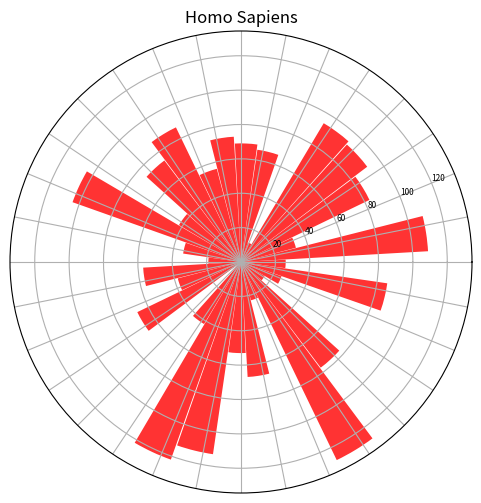

Write the Python code that produced this figure.

import numpy as np
import matplotlib.pyplot as plot

def get_division_cols(gl):
    row_cols = []
    for i in gl:
        if i['div'] == 'Fungi':
            row_cols.append('purple')
        elif i['div'] == 'Vertebrates':
            row_cols.append('red')
        elif i['div'] == 'Metazoa':
            row_cols.append('orange')
        elif i['div'] == 'Plants':
            row_cols.append('green')
        elif i['div'] == 'Protists':
            row_cols.append('blue')
        else:
            row_cols.append('grey')
            print(i['div'], 'Not found')
    return row_cols

def radial_plot(filename, data, title):
    fig = plot.figure(figsize=(6,6))
    #fig.subplots_adjust(0.02, 0.02, 0.97, 0.97, wspace=0.1, hspace=0.1)

    ax = fig.add_subplot(111, polar=True)

    erad = 2*np.pi / (len(data)+1) # each segment gets 0.69813170079773 (or thereabouts) rads
    eradh = erad / 2.0
    eradq = eradh / 2.0
    theta = np.arange(0.0, 2*np.pi, 2*np.pi/len(data))
    width = (np.pi/4)*len(data) # in rads?
    width = 0.5

    ax.bar(theta+(0.6981317/2), data, width=erad, bottom=0.0, alpha=0.8, color='red')

    ax.set_title(title)
    ax.set_xticks(theta)
    ax.set_xticklabels("")
    #ax.set_yticklabels("") # For hte svg

    #l = ax.get_rlim()
    #ax.set_rticks([0.5, 1, 1.5, 2])

    l = ax.get_ylim()
    #print k, ["%s%%" % i for i in range(l[0], l[1]+5, l[1]//len(axes[k].get_yticklabels()))]
    #print [str(t) for t in axes[k].get_yticklabels()]
    [t.set_fontsize(6) for t in ax.get_yticklabels()]
    #print ["%s%%" % (i*10, ) for i, t in enumerate(axes[k].get_yticklabels())]
    #print [t.get_text() for t in axes[k].get_yticklabels()]
    ylabs = ["%s%%" % str(i) for i in range(int(l[0]), int(l[1])+5, int(l[1]//len(ax.get_yticklabels())))][1:]
    #axes[k].set_yticklabels(ylabs)

    fig.savefig(filename)

if __name__ == "__main__":
    data = [33, 83, 92, 94, 12, 66, 69, 73, 56, 87, 74, 42, 104, 34, 19, 57, 38, 67, 2, 42, 122, 113, 53, 67, 23, 128, 77, 16, 25, 86, 26, 109]

    radial_plot('Homo_sapiens.pdf',
        data=data,
        title='Homo Sapiens')
